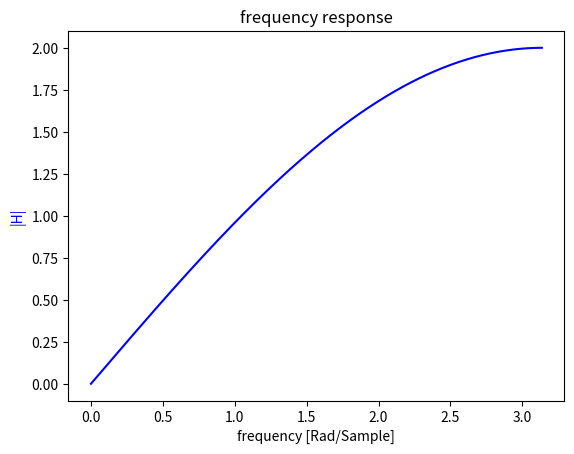

Python code for this plot: (Note: this script raises an exception after producing the figure.)
import numpy as np

from scipy.signal import freqz
from matplotlib import pyplot as plt
from matplotlib import patches

def plot_filter_pz(b, a):
  '''
  Creates a pole zero plot of a filter
  Modified from: http://www.dsprelated.com/showcode/244.php
  '''
  fig = plt.figure()
  ax = fig.add_subplot(1,1,1)
  uc = patches.Circle((0, 0), radius = 1, fill = False,
                      color = 'black', ls = 'dashed')
  ax.add_patch(uc)

  z = np.roots(b)
  p = np.roots(a)

  ax.plot(z.real, z.imag, 'go', linewidth = 2)
  ax.plot(p.real, p.imag, 'rx', linewidth = 2)

  fig.show()
  return

#-------------------------------------------------------------------------------
def plot_filter(b, a, phase = True):
  '''
  Plots a filter's response
  '''
  w, h = freqz(b, a)
  fig = plt.figure()
  ax1 = fig.add_subplot(1,1,1)
  ax1.set_title('frequency response')

  ax1.plot(w, abs(h), 'b')
  ax1.set_ylabel('|H|', color = 'b')
  ax1.set_xlabel('frequency [Rad/Sample]')

  if phase:
    ax2 = ax1.twinx()
    angles = np.unwrap(np.angle(h))
    ax2.plot(w, angles, 'g')
    ax2.set_ylabel('Angle (radians)', color = 'g')
    ax2.grid()

  fig.show()
  raw_input('Continue?...')
  return

def main():
  #Differentiator
  plot_filter([1, -1], [1], phase = False)

if __name__ == '__main__':
  main()
